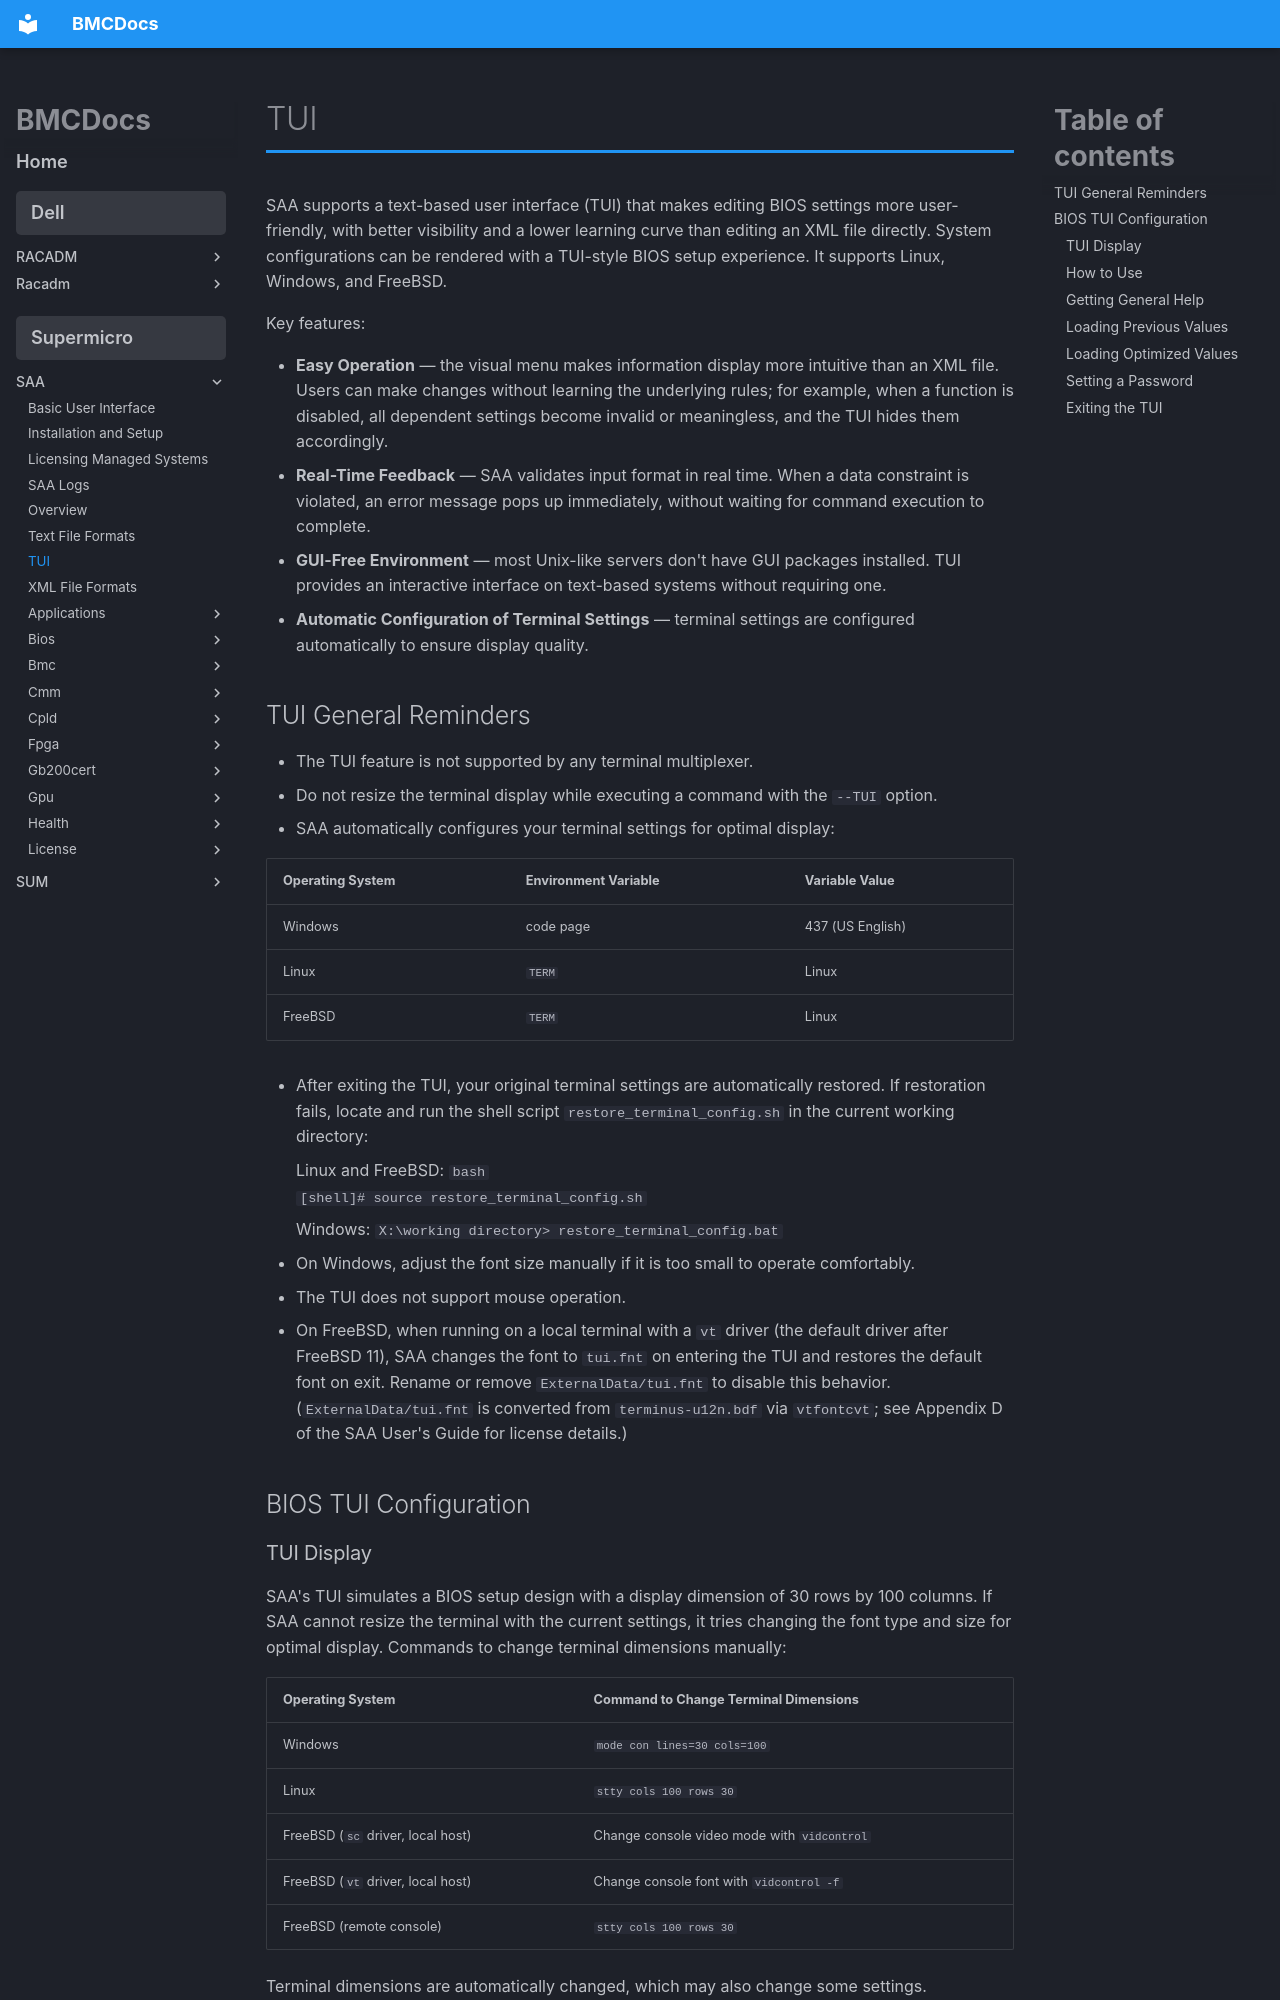

repository: jessebutryn/bmcdocs · page: supermicro/SAA/tui/index.html · generator: mkdocs

# TUI

SAA supports a text-based user interface (TUI) that makes editing BIOS settings more user-friendly, with better visibility and a lower learning curve than editing an XML file directly. System configurations can be rendered with a TUI-style BIOS setup experience. It supports Linux, Windows, and FreeBSD.

Key features:

- **Easy Operation** — the visual menu makes information display more intuitive than an XML file. Users can make changes without learning the underlying rules; for example, when a function is disabled, all dependent settings become invalid or meaningless, and the TUI hides them accordingly.
- **Real-Time Feedback** — SAA validates input format in real time. When a data constraint is violated, an error message pops up immediately, without waiting for command execution to complete.
- **GUI-Free Environment** — most Unix-like servers don't have GUI packages installed. TUI provides an interactive interface on text-based systems without requiring one.
- **Automatic Configuration of Terminal Settings** — terminal settings are configured automatically to ensure display quality.

## TUI General Reminders

- The TUI feature is not supported by any terminal multiplexer.
- Do not resize the terminal display while executing a command with the `--TUI` option.
- SAA automatically configures your terminal settings for optimal display:

| Operating System | Environment Variable | Variable Value |
|---|---|---|
| Windows | code page | 437 (US English) |
| Linux | `TERM` | Linux |
| FreeBSD | `TERM` | Linux |

- After exiting the TUI, your original terminal settings are automatically restored. If restoration fails, locate and run the shell script `restore_terminal_config.sh` in the current working directory:

    Linux and FreeBSD:
    ```bash
    [shell]# source restore_terminal_config.sh
    ```

    Windows:
    ```
    X:\working directory> restore_terminal_config.bat
    ```

- On Windows, adjust the font size manually if it is too small to operate comfortably.
- The TUI does not support mouse operation.
- On FreeBSD, when running on a local terminal with a `vt` driver (the default driver after FreeBSD 11), SAA changes the font to `tui.fnt` on entering the TUI and restores the default font on exit. Rename or remove `ExternalData/tui.fnt` to disable this behavior. (`ExternalData/tui.fnt` is converted from `terminus-u12n.bdf` via `vtfontcvt`; see Appendix D of the SAA User's Guide for license details.)

## BIOS TUI Configuration
